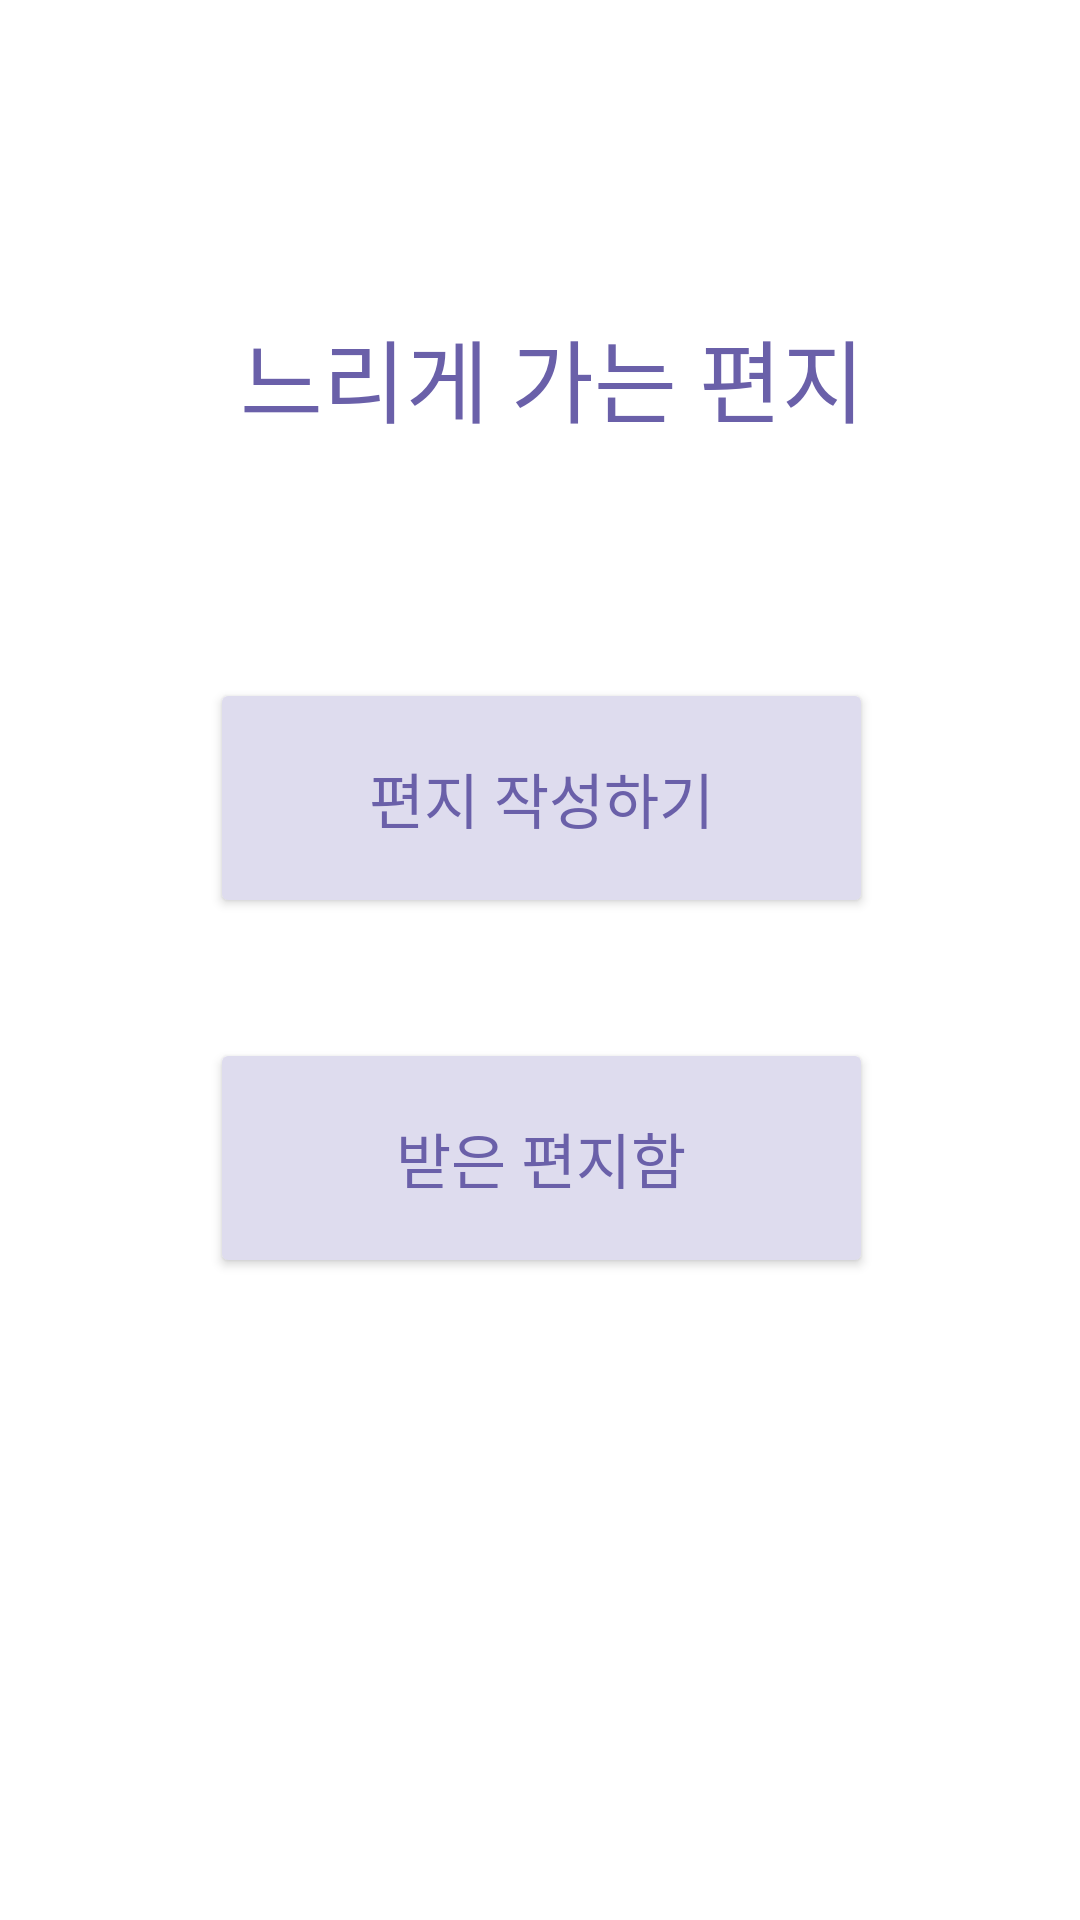

Layout XML and referenced resources for this Android screen:
<!-- AndroidManifest.xml: application theme Theme.Slowletter -->
<!-- res/layout/activity_main.xml -->
<?xml version="1.0" encoding="utf-8"?>
<FrameLayout xmlns:android="http://schemas.android.com/apk/res/android"
    xmlns:app="http://schemas.android.com/apk/res-auto"
    xmlns:tools="http://schemas.android.com/tools"
    android:layout_width="match_parent"
    android:layout_height="match_parent"
    android:orientation="vertical"
    tools:context=".MainActivity"
    android:id="@+id/container">


    <RelativeLayout
        android:id="@+id/mainView"
        android:layout_width="match_parent"
        android:layout_height="match_parent"
        app:layout_constraintEnd_toEndOf="parent"
        app:layout_constraintStart_toStartOf="parent"
        tools:layout_editor_absoluteY="-49dp">

        <LinearLayout
            android:layout_width="312dp"
            android:layout_height="546dp"
            android:layout_alignParentStart="true"
            android:layout_alignParentLeft="true"
            android:layout_alignParentTop="true"
            android:layout_alignParentEnd="true"
            android:layout_alignParentRight="true"
            android:layout_alignParentBottom="true"
            android:layout_marginStart="50dp"
            android:layout_marginLeft="50dp"
            android:layout_marginTop="92dp"
            android:layout_marginEnd="49dp"
            android:layout_marginRight="49dp"
            android:layout_marginBottom="93dp"
            android:orientation="vertical">

            <LinearLayout
                android:layout_width="match_parent"
                android:layout_height="134dp"
                android:orientation="horizontal">

                <TextView
                    android:id="@+id/textView"
                    android:layout_width="wrap_content"
                    android:layout_height="67dp"
                    android:layout_marginStart="30dp"
                    android:layout_marginLeft="30dp"
                    android:layout_marginEnd="10dp"
                    android:layout_marginRight="10dp"
                    android:layout_marginBottom="20dp"
                    android:gravity="center|center_horizontal|center_vertical"
                    android:text="느리게 가는 편지"
                    android:textColor="@color/text_color_deep_purple"
                    android:textSize="30sp" />

                <ImageView
                    android:id="@+id/imageView2"
                    android:layout_width="62dp"
                    android:layout_height="67dp"
                    android:layout_marginEnd="10dp"
                    android:layout_marginRight="10dp"
                    android:layout_weight="1"
                    android:tint="@color/text_color_deep_purple"
                    app:srcCompat="@drawable/email_close" />
            </LinearLayout>

            <Button
                android:id="@+id/write_button"
                android:layout_width="match_parent"
                android:layout_height="80dp"
                android:layout_marginStart="20dp"
                android:layout_marginLeft="20dp"
                android:layout_marginEnd="20dp"
                android:layout_marginRight="20dp"
                android:layout_marginBottom="40dp"
                android:text="편지 작성하기"
                android:textColor="@color/text_color_deep_purple"
                android:textSize="20sp"
                app:backgroundTint="@color/line_color_light_purple" />

            <Button
                android:id="@+id/inbox_button"
                android:layout_width="match_parent"
                android:layout_height="80dp"
                android:layout_gravity="center_horizontal"
                android:layout_marginStart="20dp"
                android:layout_marginLeft="20dp"
                android:layout_marginEnd="20dp"
                android:layout_marginRight="20dp"
                android:layout_marginBottom="40dp"
                android:text="받은 편지함"
                android:textColor="@color/text_color_deep_purple"
                android:textSize="20sp"
                app:backgroundTint="@color/line_color_light_purple" />

            
        </LinearLayout>

        <ImageView
            android:id="@+id/setting_icon"
            android:layout_width="38dp"
            android:layout_height="36dp"
            android:layout_alignParentTop="true"
            android:layout_alignParentEnd="true"
            android:layout_alignParentRight="true"
            android:layout_marginTop="19dp"
            android:layout_marginEnd="21dp"
            android:layout_marginRight="21dp"
            app:srcCompat="@drawable/gear" />
    </RelativeLayout>


</FrameLayout>
<!-- resources referenced by this layout -->
<resources>
  <color name="line_color_light_purple">#DEDCEE</color>
  <color name="text_color_deep_purple">#6A60A9</color>
  <style name="Theme.Slowletter" parent="Theme.MaterialComponents.DayNight.DarkActionBar">
          
          <item name="colorPrimary">@color/text_color_deep_purple</item>
          <item name="colorPrimaryVariant">@color/line_color_light_purple</item>
          <item name="colorOnPrimary">@color/white</item>
          
          <item name="colorSecondary">@color/point_color_yellow</item>
          <item name="colorSecondaryVariant">@color/teal_700</item>
          <item name="colorOnSecondary">@color/black</item>
          
          <item name="android:statusBarColor" tools:targetApi="l">?attr/colorPrimaryVariant</item>
          
      </style>
  <color name="white">#FFFFFFFF</color>
  <color name="point_color_yellow">#FBD14B</color>
  <color name="teal_700">#FF018786</color>
  <color name="black">#FF000000</color>
</resources>
